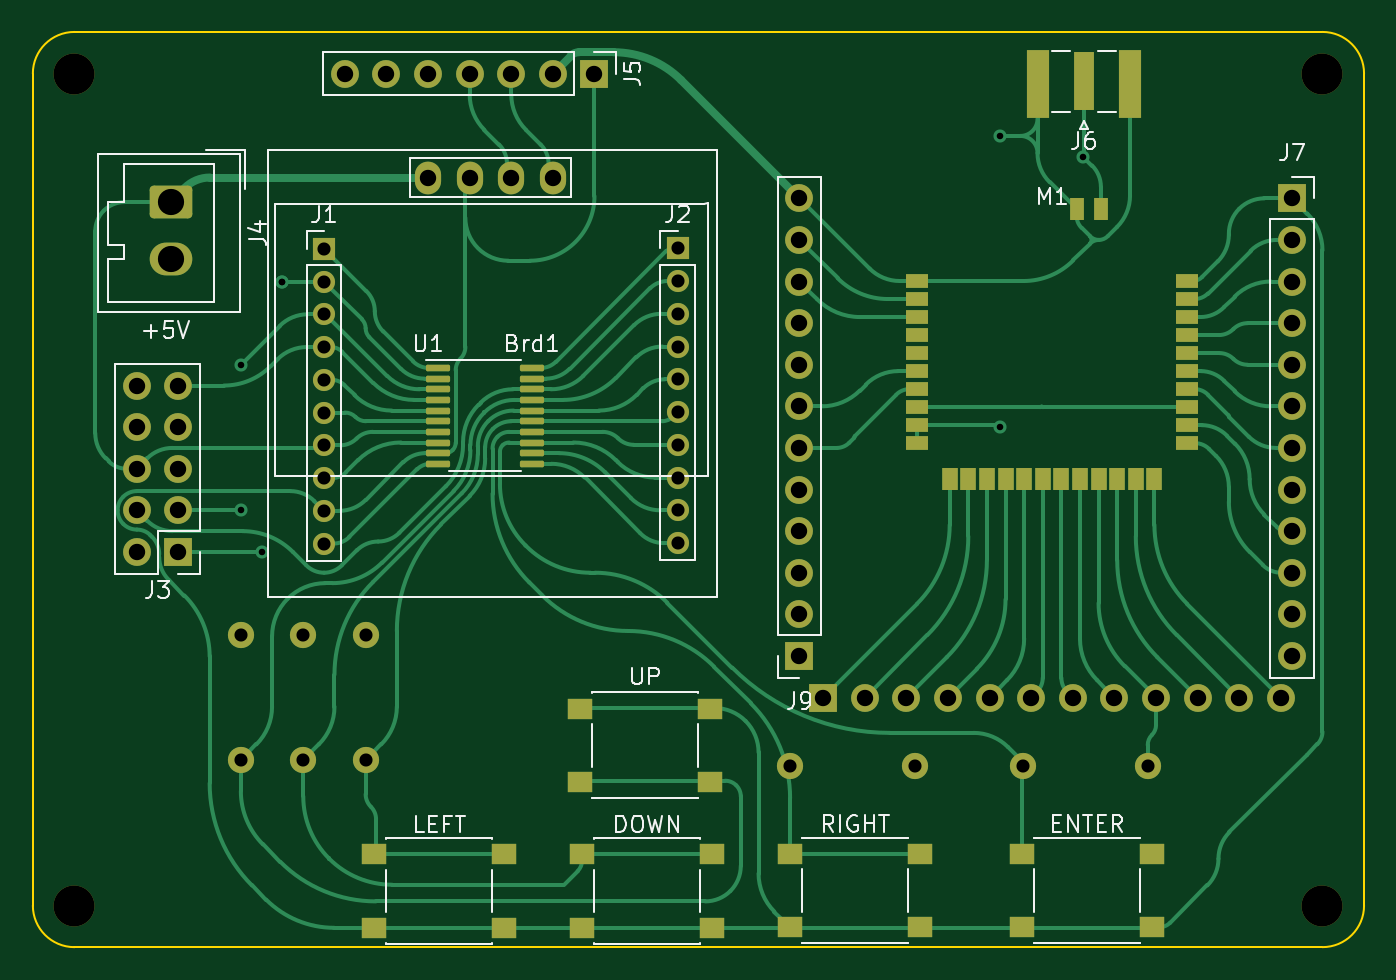
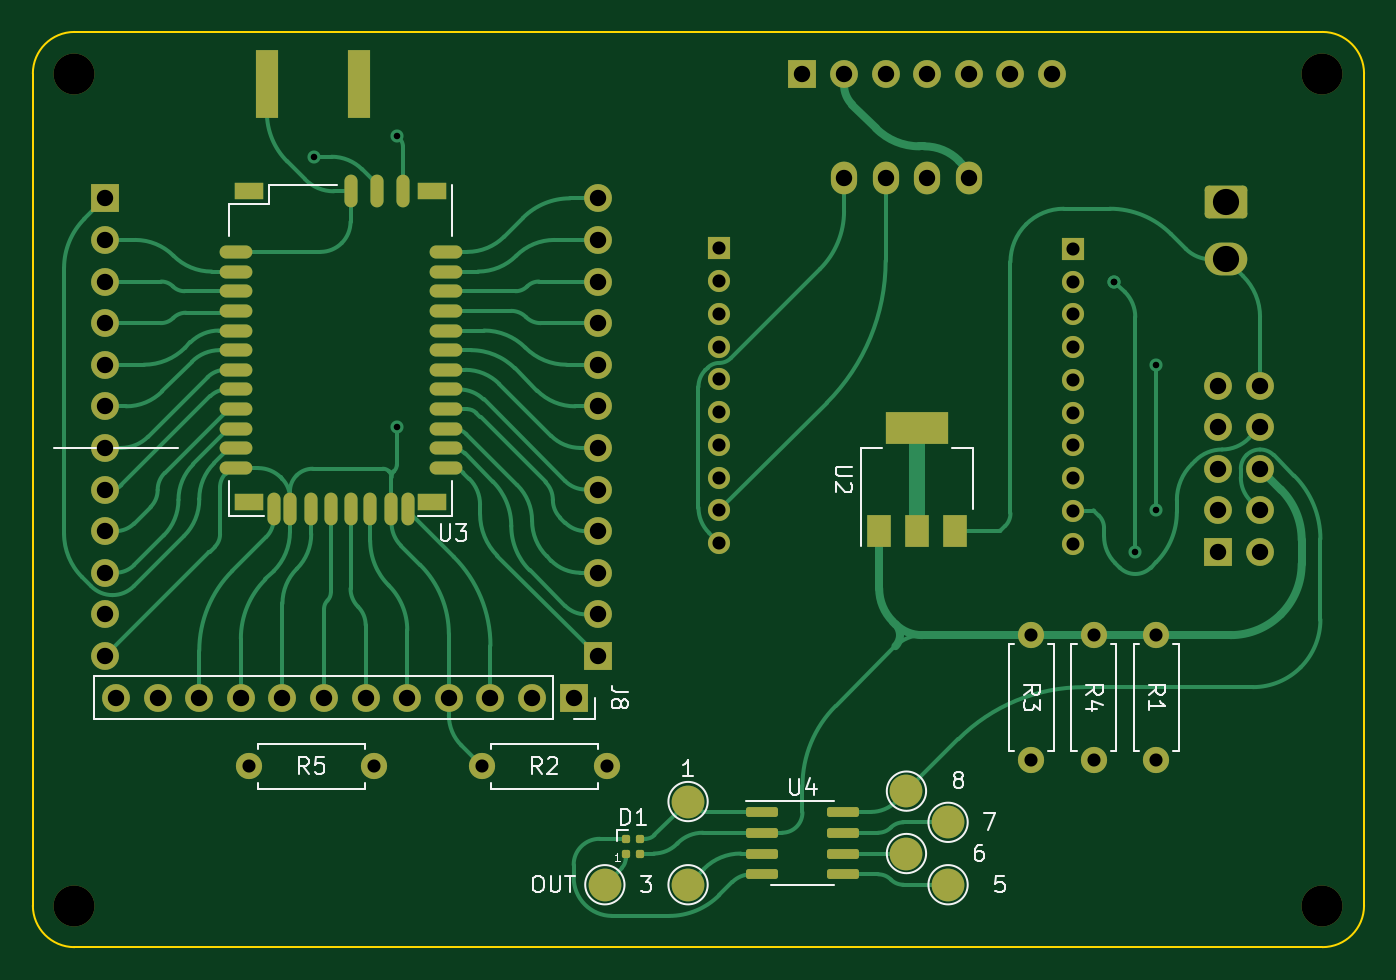
Circuit board: 11 layer files. Board 81.3 x 55.9 mm.
- bottom_copper: signalgenerator-rounded-B_Cu.gbr (34805 bytes)
- bottom_mask: signalgenerator-rounded-B_Mask.gbr (6299 bytes)
- paste: signalgenerator-rounded-B_Paste.gbr (2887 bytes)
- bottom_silk: signalgenerator-rounded-B_Silkscreen.gbr (19592 bytes)
- outline: signalgenerator-rounded-Edge_Cuts.gbr (1082 bytes)
- top_copper: signalgenerator-rounded-F_Cu.gbr (41967 bytes)
- top_mask: signalgenerator-rounded-F_Mask.gbr (6429 bytes)
- paste: signalgenerator-rounded-F_Paste.gbr (3323 bytes)
- top_silk: signalgenerator-rounded-F_Silkscreen.gbr (22490 bytes)
- drill: signalgenerator-rounded-NPTH.drl (373 bytes)
- drill: signalgenerator-rounded-PTH.drl (1682 bytes)

=== bottom_copper: signalgenerator-rounded-B_Cu.gbr (34805 bytes, source omitted) ===
=== bottom_mask: signalgenerator-rounded-B_Mask.gbr (6299 bytes, source omitted) ===
=== paste: signalgenerator-rounded-B_Paste.gbr (2887 bytes, source withheld) ===
=== bottom_silk: signalgenerator-rounded-B_Silkscreen.gbr (19592 bytes, source omitted) ===
=== outline: signalgenerator-rounded-Edge_Cuts.gbr ===
%TF.GenerationSoftware,KiCad,Pcbnew,7.0.9*%
%TF.CreationDate,2025-10-08T14:44:38+03:00*%
%TF.ProjectId,signalgenerator-rounded,7369676e-616c-4676-956e-657261746f72,rev?*%
%TF.SameCoordinates,Original*%
%TF.FileFunction,Profile,NP*%
%FSLAX46Y46*%
G04 Gerber Fmt 4.6, Leading zero omitted, Abs format (unit mm)*
G04 Created by KiCad (PCBNEW 7.0.9) date 2025-10-08 14:44:38*
%MOMM*%
%LPD*%
G01*
G04 APERTURE LIST*
%TA.AperFunction,Profile*%
%ADD10C,0.100000*%
%TD*%
G04 APERTURE END LIST*
D10*
X22860000Y-78740000D02*
X25400000Y-78740000D01*
X22860000Y-22860000D02*
X25400000Y-22860000D01*
X22860000Y-22860000D02*
G75*
G03*
X20320000Y-25400000I0J-2540000D01*
G01*
X20320000Y-76200000D02*
G75*
G03*
X22860000Y-78740000I2540000J0D01*
G01*
X101600000Y-76200000D02*
X101600000Y-25400000D01*
X20320000Y-25400000D02*
X20320000Y-76200000D01*
X99060000Y-22860000D02*
X25400000Y-22860000D01*
X101600000Y-25400000D02*
G75*
G03*
X99060000Y-22860000I-2540000J0D01*
G01*
X25400000Y-78740000D02*
X99060000Y-78740000D01*
X99060000Y-78740000D02*
G75*
G03*
X101600000Y-76200000I0J2540000D01*
G01*
M02*

=== top_copper: signalgenerator-rounded-F_Cu.gbr (41967 bytes, source omitted) ===
=== top_mask: signalgenerator-rounded-F_Mask.gbr (6429 bytes, source omitted) ===
=== paste: signalgenerator-rounded-F_Paste.gbr (3323 bytes, source withheld) ===
=== top_silk: signalgenerator-rounded-F_Silkscreen.gbr (22490 bytes, source omitted) ===
=== drill: signalgenerator-rounded-NPTH.drl ===
M48
; DRILL file {KiCad 7.0.9} date Wed Oct  8 14:44:13 2025
; FORMAT={-:-/ absolute / inch / decimal}
; #@! TF.CreationDate,2025-10-08T14:44:13+03:00
; #@! TF.GenerationSoftware,Kicad,Pcbnew,7.0.9
; #@! TF.FileFunction,NonPlated,1,2,NPTH
FMAT,2
INCH
; #@! TA.AperFunction,NonPlated,NPTH,ComponentDrill
T1C0.0984
%
G90
G05
T1
X0.9Y-1.0
X0.9Y-3.0
X3.9Y-1.0
X3.9Y-3.0
T0
M30

=== drill: signalgenerator-rounded-PTH.drl ===
M48
; DRILL file {KiCad 7.0.9} date Wed Oct  8 14:44:13 2025
; FORMAT={-:-/ absolute / inch / decimal}
; #@! TF.CreationDate,2025-10-08T14:44:13+03:00
; #@! TF.GenerationSoftware,Kicad,Pcbnew,7.0.9
; #@! TF.FileFunction,Plated,1,2,PTH
FMAT,2
INCH
; #@! TA.AperFunction,Plated,PTH,ViaDrill
T1C0.0157
; #@! TA.AperFunction,Plated,PTH,ComponentDrill
T2C0.0315
; #@! TA.AperFunction,Plated,PTH,ComponentDrill
T3C0.0394
; #@! TA.AperFunction,Plated,PTH,ComponentDrill
T4C0.0630
%
G90
G05
T1
X1.3Y-1.7
X1.3Y-2.05
X1.35Y-2.15
X1.4Y-1.5
X1.4Y-1.5
X3.125Y-1.15
X3.125Y-1.85
X3.325Y-1.2
T2
X1.3Y-2.35
X1.3Y-2.65
X1.45Y-2.35
X1.45Y-2.65
X1.5Y-1.4213
X1.5Y-1.5
X1.5Y-1.5787
X1.5Y-1.6575
X1.5Y-1.7362
X1.5Y-1.815
X1.5Y-1.8937
X1.5Y-1.9724
X1.5Y-2.0512
X1.5Y-2.1299
X1.6Y-2.35
X1.6Y-2.65
X2.35Y-1.4201
X2.35Y-1.4988
X2.35Y-1.5776
X2.35Y-1.6563
X2.35Y-1.735
X2.35Y-1.8138
X2.35Y-1.8925
X2.35Y-1.9713
X2.35Y-2.05
X2.35Y-2.1287
X2.62Y-2.665
X2.92Y-2.665
X3.18Y-2.665
X3.48Y-2.665
T3
X1.05Y-1.75
X1.05Y-1.85
X1.05Y-1.95
X1.05Y-2.05
X1.05Y-2.15
X1.15Y-1.75
X1.15Y-1.85
X1.15Y-1.95
X1.15Y-2.05
X1.15Y-2.15
X1.55Y-1.0
X1.65Y-1.0
X1.75Y-1.0
X1.75Y-1.25
X1.85Y-1.0
X1.85Y-1.25
X1.95Y-1.0
X1.95Y-1.25
X2.05Y-1.0
X2.05Y-1.25
X2.15Y-1.0
X2.6426Y-1.3
X2.6426Y-1.4
X2.6426Y-1.5
X2.6426Y-1.6
X2.6426Y-1.7
X2.6426Y-1.8
X2.6426Y-1.9
X2.6426Y-2.0
X2.6426Y-2.1
X2.6426Y-2.2
X2.6426Y-2.3
X2.6426Y-2.4
X2.7Y-2.5
X2.8Y-2.5
X2.9Y-2.5
X3.0Y-2.5
X3.1Y-2.5
X3.2Y-2.5
X3.3Y-2.5
X3.4Y-2.5
X3.5Y-2.5
X3.6Y-2.5
X3.7Y-2.5
X3.8Y-2.5
X3.8268Y-1.3
X3.8268Y-1.4
X3.8268Y-1.5
X3.8268Y-1.6
X3.8268Y-1.7
X3.8268Y-1.8
X3.8268Y-1.9
X3.8268Y-2.0
X3.8268Y-2.1
X3.8268Y-2.2
X3.8268Y-2.3
X3.8268Y-2.4
T4
X1.131Y-1.309
X1.131Y-1.4468
T0
M30

